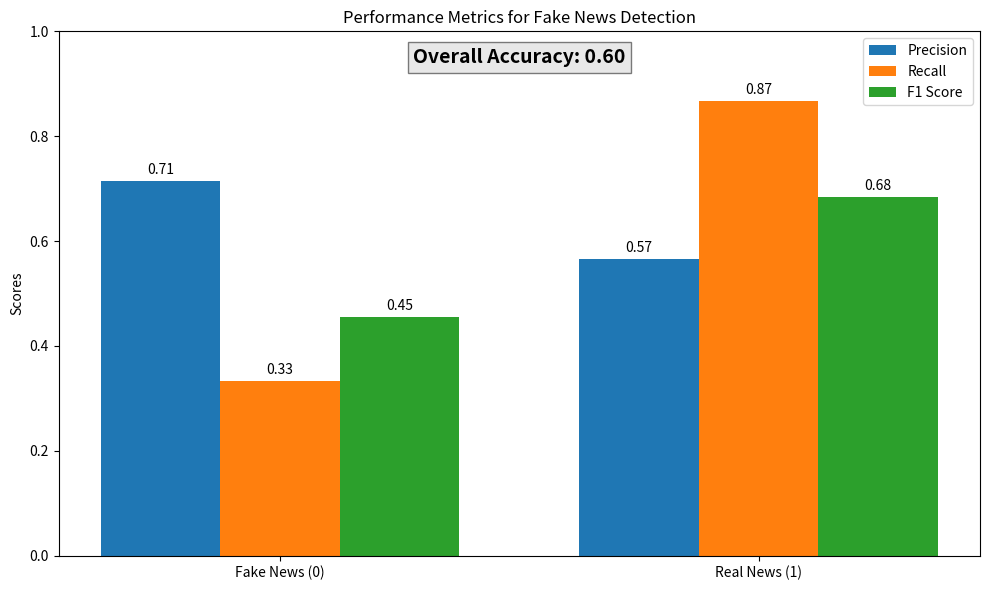

This chart was generated by the following Python code:
import matplotlib.pyplot as plt
import numpy as np

# 指标数据
categories = ['Fake News (0)', 'Real News (1)']
precision = [0.7143, 0.5652]
recall = [0.3333, 0.8667]
f1_score = [0.4545, 0.6842]
accuracy = 0.6

x = np.arange(len(categories))
width = 0.25

fig, ax = plt.subplots(figsize=(10, 6))

# 绘制三组指标柱状图
bar1 = ax.bar(x - width, precision, width, label='Precision', color='#1f77b4')
bar2 = ax.bar(x, recall, width, label='Recall', color='#ff7f0e')
bar3 = ax.bar(x + width, f1_score, width, label='F1 Score', color='#2ca02c')

# 添加准确率文本（单独展示）
ax.text(0.5, 0.95, f'Overall Accuracy: {accuracy:.2f}', transform=ax.transAxes,
        fontsize=14, fontweight='bold', ha='center', va='center', bbox=dict(facecolor='lightgray', alpha=0.5))

# 设置标签和标题
ax.set_ylabel('Scores')
ax.set_title('Performance Metrics for Fake News Detection')
ax.set_xticks(x)
ax.set_xticklabels(categories)
ax.set_ylim(0, 1)

# 添加图例
ax.legend()

# 给柱子添加数值标签
def add_labels(bars):
    for bar in bars:
        height = bar.get_height()
        ax.annotate(f'{height:.2f}',
                    xy=(bar.get_x() + bar.get_width() / 2, height),
                    xytext=(0, 3),  # 3 points vertical offset
                    textcoords="offset points",
                    ha='center', va='bottom')

add_labels(bar1)
add_labels(bar2)
add_labels(bar3)

plt.tight_layout()
plt.show()
